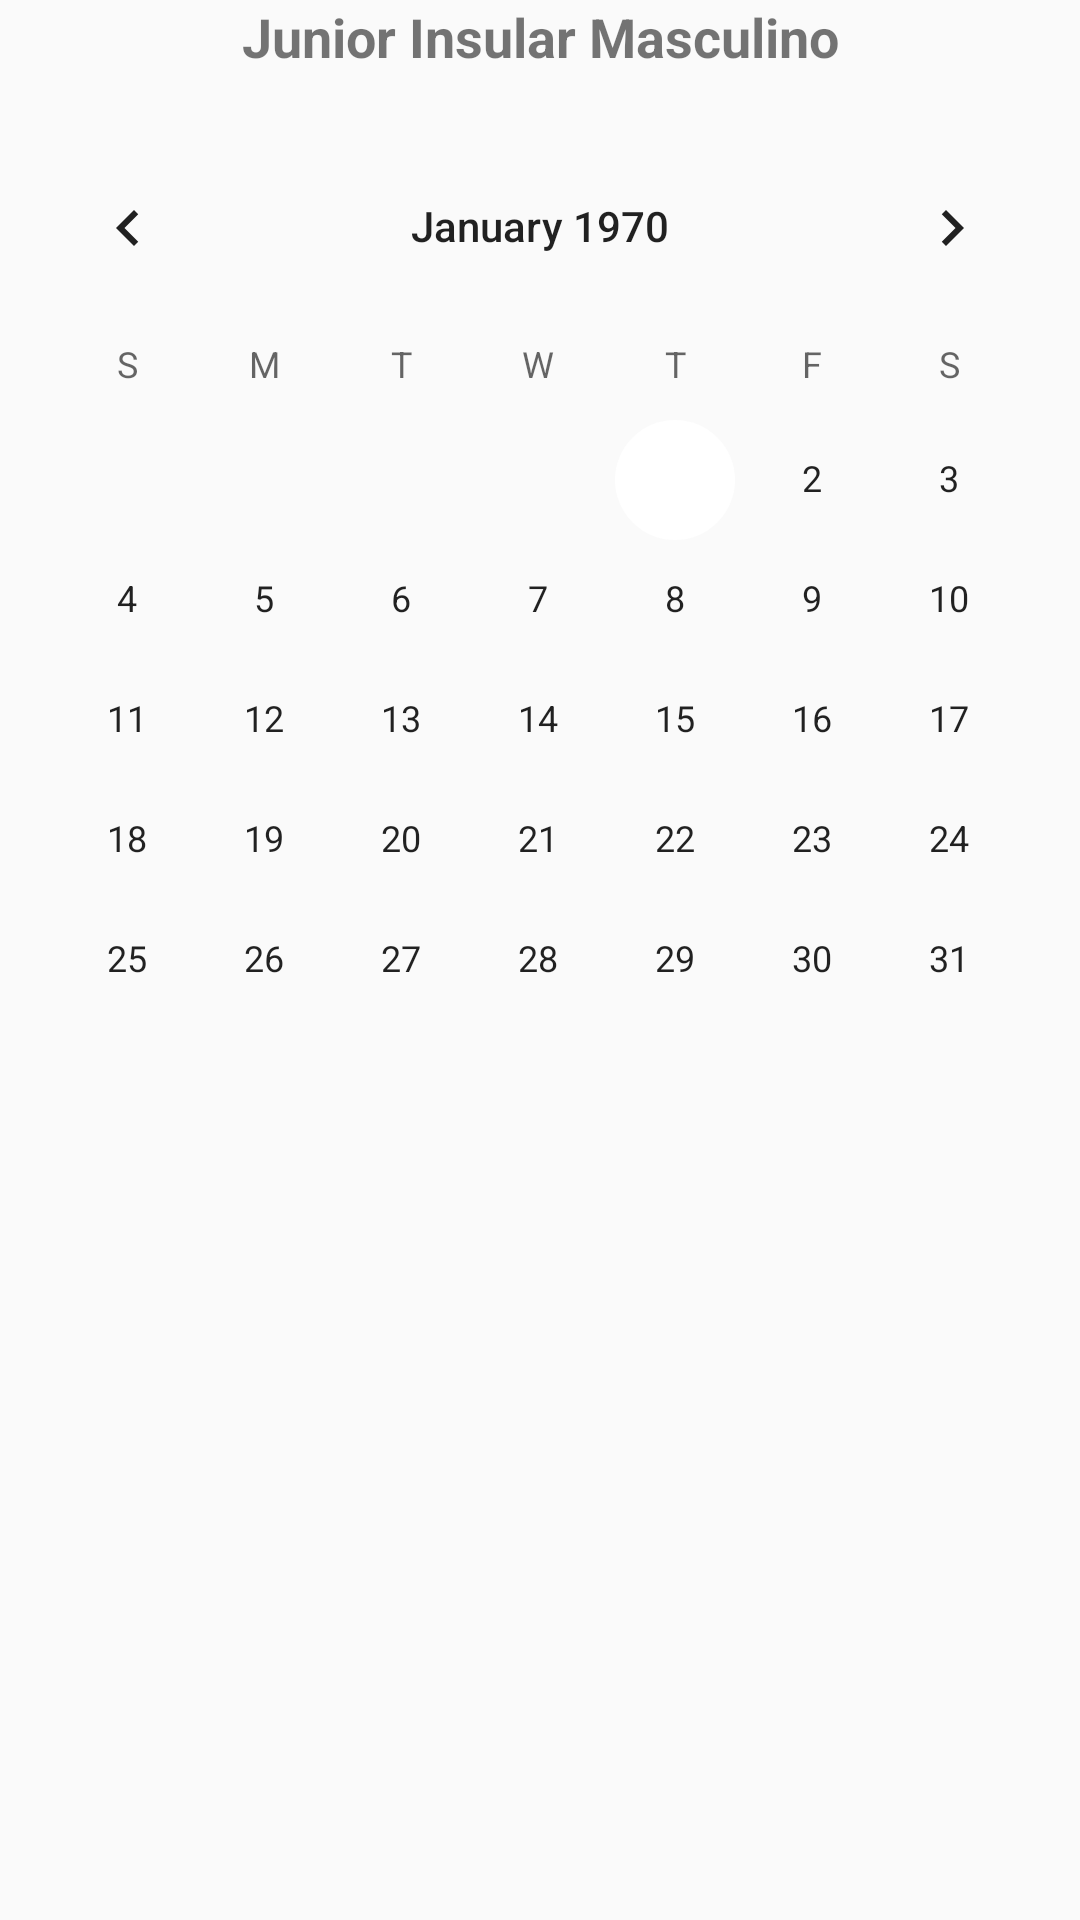

Reconstruct the res/layout file that produces this screen, plus the resources it refers to.
<!-- AndroidManifest.xml: application theme AppTheme -->
<!-- res/layout/activity_calendario.xml -->
<?xml version="1.0" encoding="utf-8"?>
<LinearLayout xmlns:android="http://schemas.android.com/apk/res/android"
    xmlns:tools="http://schemas.android.com/tools"
    android:id="@+id/activity_calendario"
    android:layout_width="match_parent"
    android:layout_height="match_parent"
    android:paddingBottom="@dimen/activity_vertical_margin"
    android:paddingLeft="@dimen/activity_horizontal_margin"
    android:paddingRight="@dimen/activity_horizontal_margin"
    android:paddingTop="@dimen/activity_vertical_margin"
    tools:context="c.baloncesto.Calendario"
    android:orientation="vertical">

    <TextView
        android:text="Junior Insular Masculino"
        android:layout_width="match_parent"
        android:layout_height="wrap_content"
        android:id="@+id/textView"
        android:layout_weight="0.03"
        android:textAlignment="center"
        android:textStyle="normal|bold"
        android:textSize="18sp" />

    <RelativeLayout
        android:layout_width="match_parent"
        android:layout_height="0dp"
        android:layout_weight="0.5"
        android:clickable="true"
        android:focusable="true">

        <CalendarView
            android:id="@+id/calendarView1"
            android:layout_width="match_parent"
            android:layout_height="match_parent"
            android:adjustViewBounds="true"
            android:clickable="true"
            android:paddingBottom="0dp" />

    </RelativeLayout>
    <ListView
        android:id="@+id/dailyView1"
        android:layout_width="match_parent"
        android:layout_height="0dp"
        android:layout_weight="0.5"
        android:layout_marginLeft="5dp"
        android:layout_marginRight="5dp"
        android:layout_gravity="center_horizontal|center"
        android:clickable="true"
        android:focusable="true"
        android:layout_marginTop="0dp" />
</LinearLayout>
<!-- resources referenced by this layout -->
<resources>
  <style name="AppTheme" parent="Theme.AppCompat.Light.NoActionBar">
          
          <item name="colorPrimary">@color/colorPrimary</item>
          <item name="colorPrimaryDark">@color/colorPrimaryDark</item>
          <item name="colorAccent">@color/colorAccent</item>
      </style>
  <color name="colorPrimary">#0e6a0d</color>
  <color name="colorPrimaryDark">#060000</color>
  <color name="colorAccent">#ffffff</color>
</resources>
